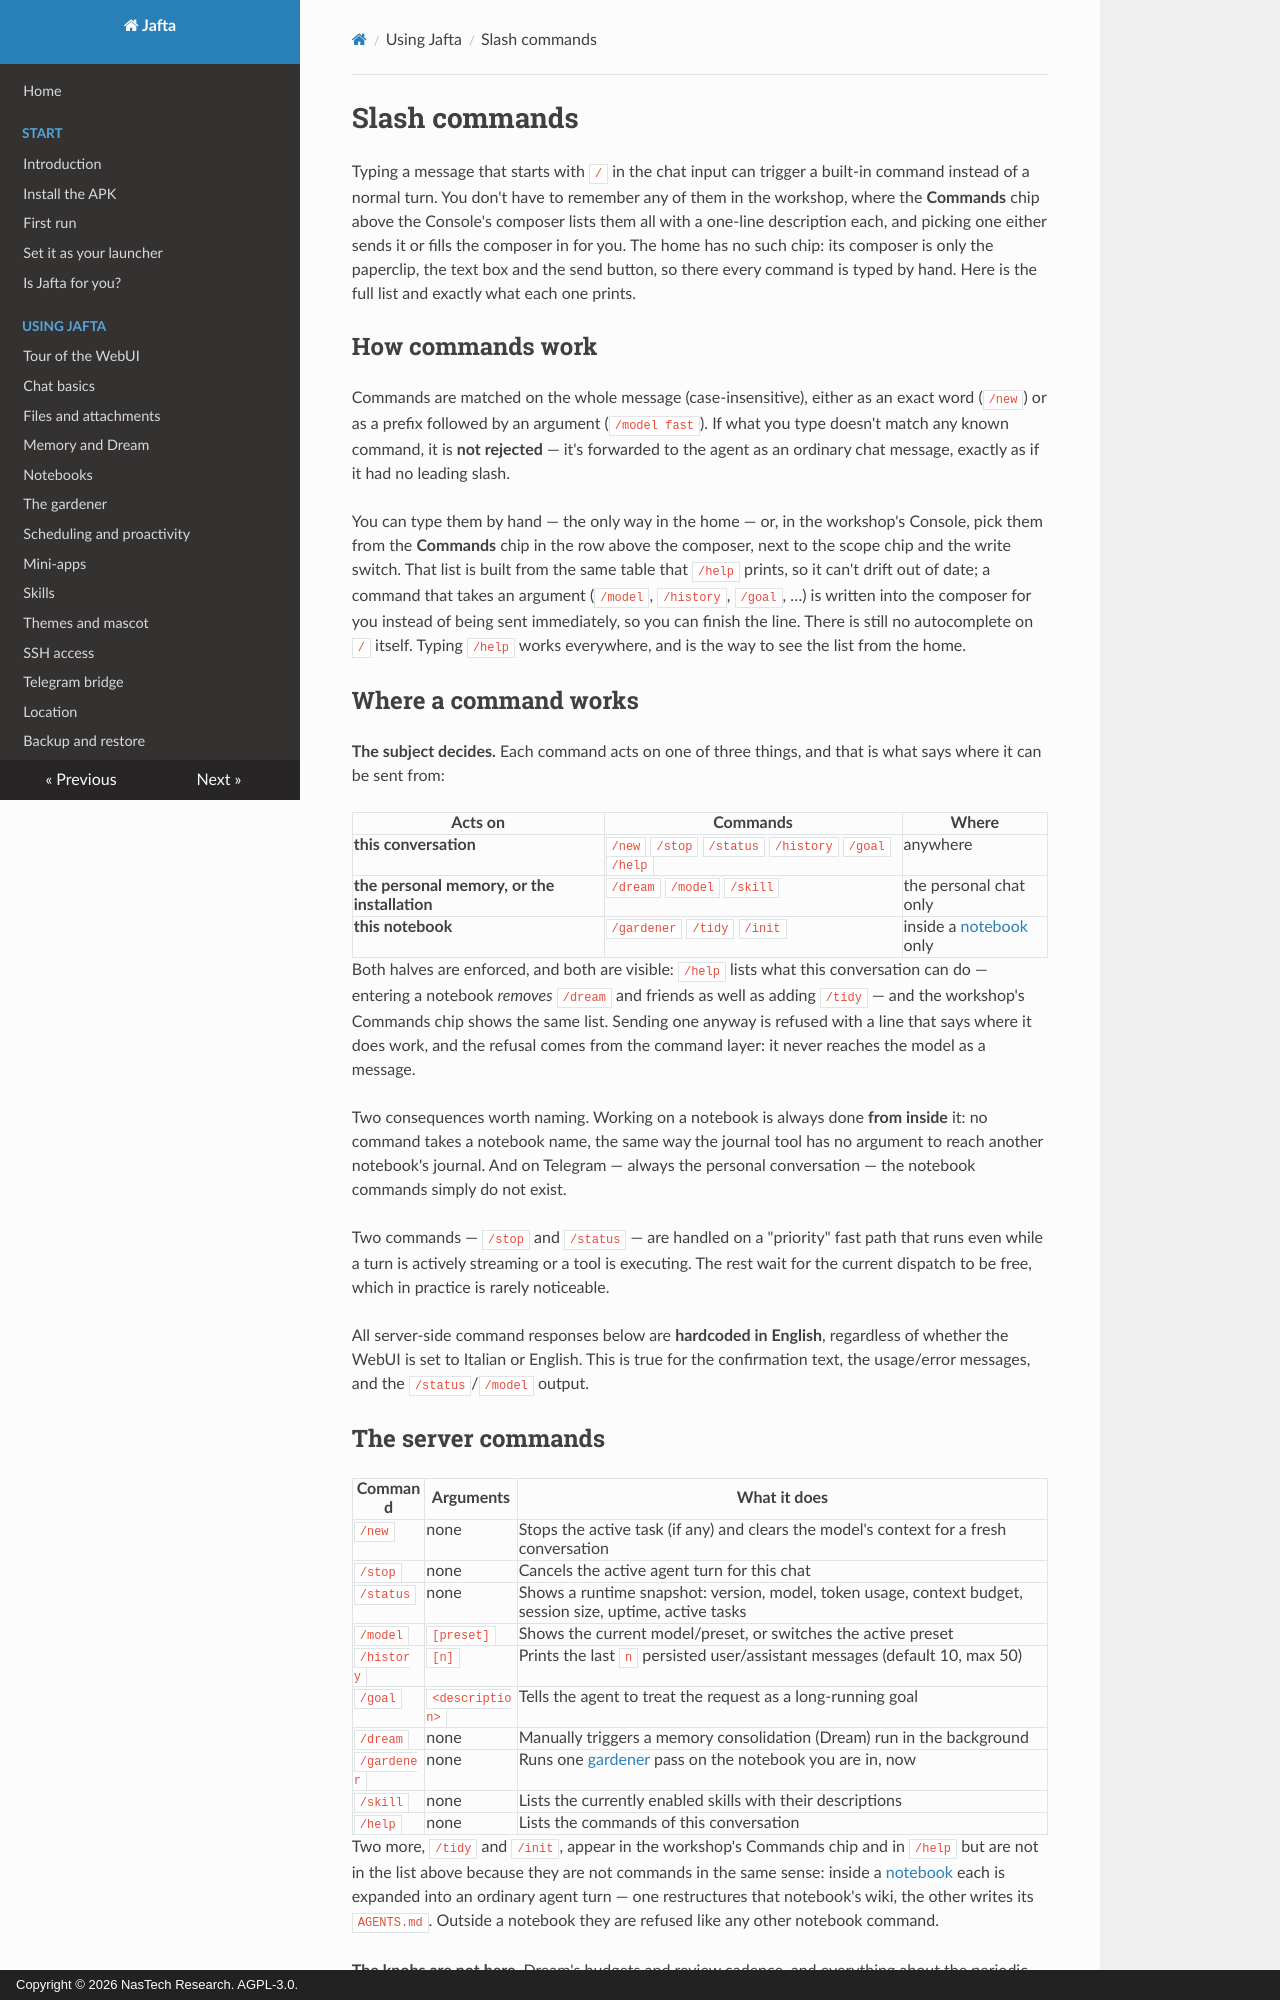

repository: nastechresearch/Jafta · page: using/slash-commands/index.html · generator: mkdocs · copyright: Copyright © 2026 NasTech Research. AGPL-3.0.

# Slash commands

Typing a message that starts with `/` in the chat input can trigger a built-in command instead of a normal turn. You don't have to remember any of them in the workshop, where the **Commands** chip above the Console's composer lists them all with a one-line description each, and picking one either sends it or fills the composer in for you. The home has no such chip: its composer is only the paperclip, the text box and the send button, so there every command is typed by hand. Here is the full list and exactly what each one prints.

## How commands work

Commands are matched on the whole message (case-insensitive), either as an exact word (`/new`) or as a prefix followed by an argument (`/model fast`). If what you type doesn't match any known command, it is **not rejected** — it's forwarded to the agent as an ordinary chat message, exactly as if it had no leading slash.

You can type them by hand — the only way in the home — or, in the workshop's Console, pick them from the **Commands** chip in the row above the composer, next to the scope chip and the write switch. That list is built from the same table that `/help` prints, so it can't drift out of date; a command that takes an argument (`/model`, `/history`, `/goal`, …) is written into the composer for you instead of being sent immediately, so you can finish the line. There is still no autocomplete on `/` itself. Typing `/help` works everywhere, and is the way to see the list from the home.

## Where a command works

**The subject decides.** Each command acts on one of three things, and that is what says where it can be sent from:

| Acts on | Commands | Where |
|---|---|---|
| **this conversation** | `/new` `/stop` `/status` `/history` `/goal` `/help` | anywhere |
| **the personal memory, or the installation** | `/dream` `/model` `/skill` | the personal chat only |
| **this notebook** | `/gardener` `/tidy` `/init` | inside a [notebook](./projects.md) only |

Both halves are enforced, and both are visible: `/help` lists what this conversation can do — entering a notebook *removes* `/dream` and friends as well as adding `/tidy` — and the workshop's Commands chip shows the same list. Sending one anyway is refused with a line that says where it does work, and the refusal comes from the command layer: it never reaches the model as a message.

Two consequences worth naming. Working on a notebook is always done **from inside** it: no command takes a notebook name, the same way the journal tool has no argument to reach another notebook's journal. And on Telegram — always the personal conversation — the notebook commands simply do not exist.

Two commands — `/stop` and `/status` — are handled on a "priority" fast path that runs even while a turn is actively streaming or a tool is executing. The rest wait for the current dispatch to be free, which in practice is rarely noticeable.

All server-side command responses below are **hardcoded in English**, regardless of whether the WebUI is set to Italian or English. This is true for the confirmation text, the usage/error messages, and the `/status`/`/model` output.
